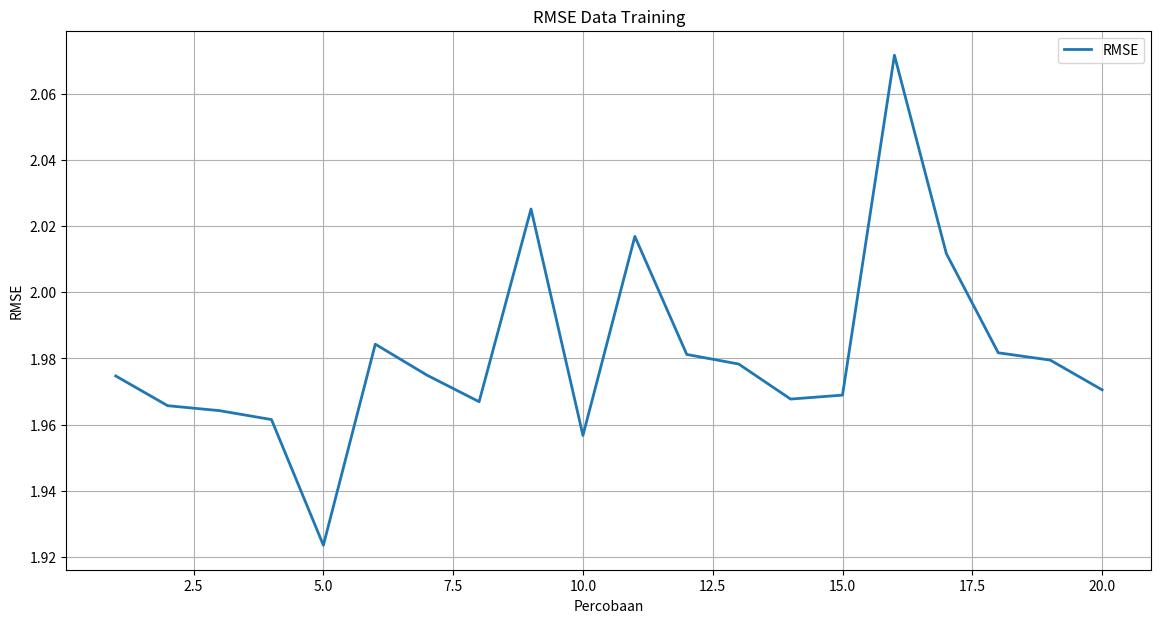
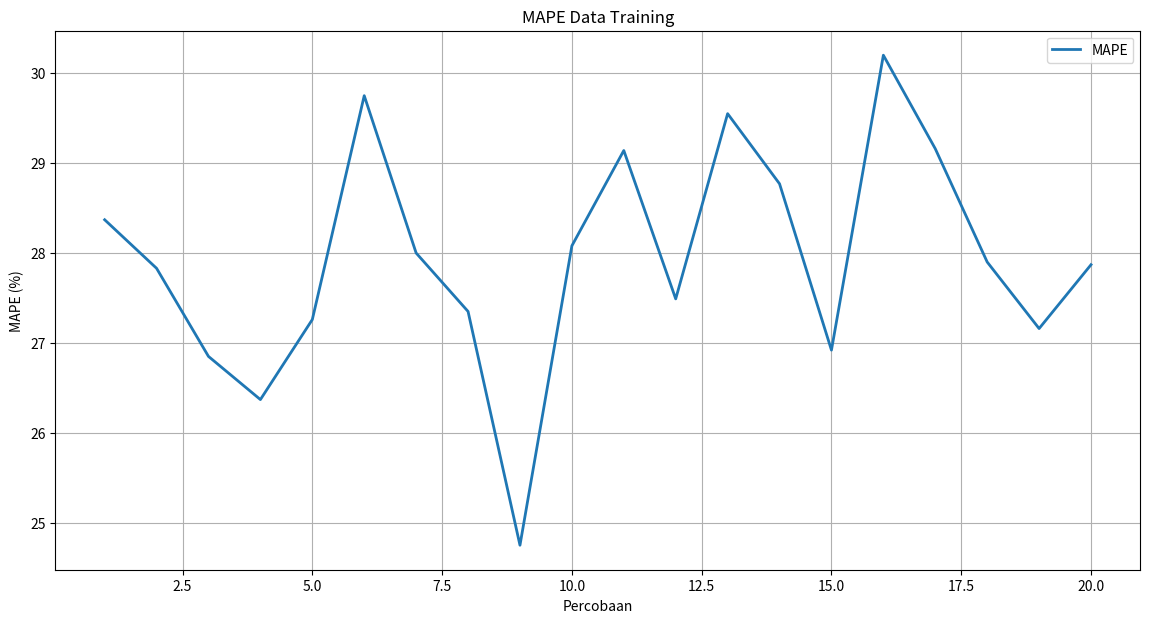
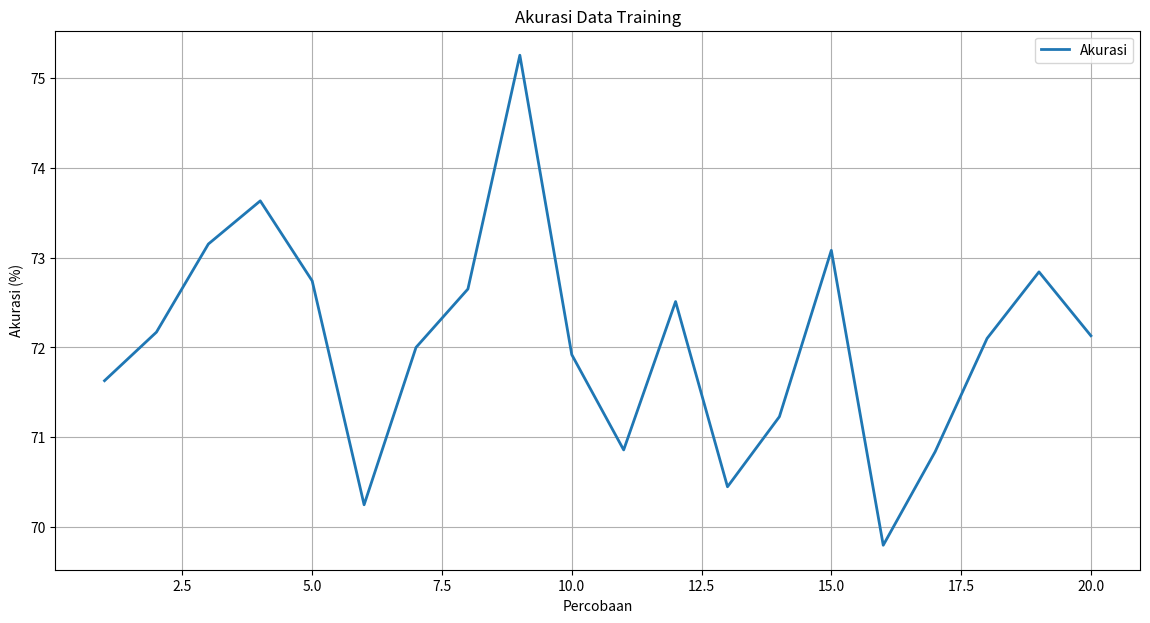

Write the Python code that produced these figures, in order.
import matplotlib.pyplot as plt

# RMSE TRAINING
# rmse_train = [0.6474, 0.6443, 0.6423, 0.6413, 0.6441, 0.6508, 0.6455, 0.6463, 
#               0.6448, 0.6447, 0.6471, 0.6464, 0.6575, 0.6479, 0.6522, 0.6530, 
#               0.6455, 0.6464, 0.6471, 0.6472]
# rmse_train = [1.7415, 1.7395, 1.7131, 1.7087, 1.7324, 1.7461, 1.7391, 1.7321, 
#               1.7208, 1.7176, 1.7456, 1.7435, 1.7658, 1.7658, 1.7421, 1.8079, 
#               1.7431, 1.7470, 1.7401, 1.7374]
# rmse_train = [0.7144, 0.7001, 0.6908, 0.6560, 0.6050, 0.7216, 0.7131, 0.7011, 
#               0.6950, 0.6970, 0.7337, 0.7237, 0.7158, 0.7387, 0.7003, 0.7312, 
#               0.7239, 0.7217, 0.7163, 0.7054]
rmse_train = [1.9747, 1.9657, 1.9642, 1.9615, 1.9235, 1.9843, 1.9749, 1.9669, 
              2.0252, 1.9567, 2.0169, 1.9812, 1.9783, 1.9677, 1.9689, 2.0717, 
              2.0117, 1.9817, 1.9795, 1.9705]
data_rmse_train = [i+1 for i in range(len(rmse_train))]
model_name = "FFXTPI"

# Plot RMSE Training dengan garis tebal dan grid horizontal
plt.figure(figsize=(14, 7))
plt.plot(data_rmse_train, rmse_train, linewidth=2)  # Set garis lebih tebal
plt.title('RMSE Data Training')
plt.ylabel('RMSE')
plt.xlabel('Percobaan')
plt.legend(['RMSE'], loc='upper right')
plt.grid(True)  # Tampilkan hanya grid horizontal
plt.savefig("RMSE_Train"+model_name+".jpeg", format='jpeg', dpi=1000)
plt.show()


# MAPE TRAINING
# mape_train = [31.35, 31.14, 31.00, 31.14, 32.16, 32.66, 31.05, 31.01, 31.14, 31.34, 
#               31.39, 31.05, 29.95, 30.97, 32.79, 31.31, 31.30, 31.02, 30.83, 31.64]
# mape_train = [22.75, 22.21, 22.81, 22.78, 21.86, 23.12, 22.99, 22.27, 23.81, 
#               22.94, 22.86, 23.54, 21.89, 21.74, 22.35, 24.95, 23.67, 22.60, 
#               23.14, 22.96]
# mape_train = [18.98, 18.97, 18.55, 17.64, 15.63, 19.09, 19.18, 18.83, 18.92, 
#               18.95, 20.21, 19.00, 19.03, 19.83, 19.08, 18.83, 19.28, 19.15, 
#               19.09, 18.94]
mape_train = [28.37, 27.83, 26.85, 26.37, 27.26, 29.75, 28.00, 27.35, 24.75, 
              28.08, 29.14, 27.49, 29.55, 28.77, 26.92, 30.20, 29.16, 27.90, 
              27.16, 27.87]
data_mape_train = [i+1 for i in range(len(mape_train))]

# Plot MAPE Training dengan garis tebal dan grid horizontal
plt.figure(figsize=(14, 7))
plt.plot(data_mape_train, mape_train, linewidth=2)  # Set garis lebih tebal
plt.title('MAPE Data Training')
plt.ylabel('MAPE (%)')
plt.xlabel('Percobaan')
plt.legend(['MAPE'], loc='upper right')
plt.grid(True)  # Tampilkan hanya grid horizontal
plt.savefig("MAPE_Train"+model_name+".jpeg", format='jpeg', dpi=1000)
plt.show()


# Data Akurasi dari gambar
# accuracy_train = [68.65, 68.86, 69.00, 68.86, 67.84, 67.34, 68.95, 68.99, 68.86, 68.66, 
#                   68.61, 68.95, 70.05, 69.03, 67.21, 68.69, 68.70, 68.98, 69.17, 68.36]
# accuracy_train = [77.25, 77.79, 77.19, 77.22, 78.14, 76.88, 77.01, 77.73, 76.19, 
#                   77.06, 77.14, 76.46, 78.11, 78.26, 77.65, 75.05, 76.33, 77.40, 
#                   76.86, 77.04]
# accuracy_train = [81.02, 81.03, 81.45, 82.36, 84.37, 80.91, 80.82, 81.17, 81.08, 
#                   81.05, 79.79, 81.00, 80.97, 80.17, 80.92, 81.17, 80.72, 80.85, 
#                   80.91, 81.06]
accuracy_train = [71.63, 72.17, 73.15, 73.63, 72.74, 70.25, 72.00, 72.65, 75.25, 
                  71.92, 70.86, 72.51, 70.45, 71.23, 73.08, 69.80, 70.84, 72.10, 
                  72.84, 72.13]
data_accuracy_train = [i+1 for i in range(len(accuracy_train))]

# Plot Akurasi Training dengan garis tebal dan grid horizontal
plt.figure(figsize=(14, 7))
plt.plot(data_accuracy_train, accuracy_train, linewidth=2)  # Set garis lebih tebal
plt.title('Akurasi Data Training')
plt.ylabel('Akurasi (%)')
plt.xlabel('Percobaan')
plt.legend(['Akurasi'], loc='upper right')
plt.grid(True)  # Tampilkan hanya grid horizontal
plt.savefig("Akurasi_Train_"+model_name+".jpeg", format='jpeg', dpi=1000)
plt.show()